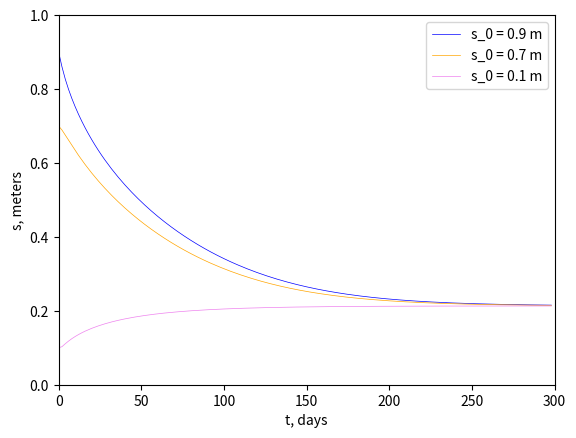

Here is the Python script that generated this plot: (Note: this script raises an exception after producing the figure.)
import numpy as np
import matplotlib.pyplot as plt
from scipy import stats


ts = np.arange(0, 300, 2)

num1 = [0.1, 0.13976901385508492, 0.17303551199861608, 0.20108842700207807, 0.22573572970181435, 0.24794696057216406, 0.2682950423976423, 0.2871458405645768, 0.3047491721798538, 0.321286159149928, 0.3368949416656749, 0.35168511929049917, 0.3657461796010838, 0.37915265896941597, 0.3919674887632998, 0.4042443047301642, 0.41602913854412177, 0.42736171927448646, 0.4382765103856624, 0.44880355396241, 0.458969165967883, 0.46879651168076913, 0.4783060828559594, 0.48751609371839943, 0.49644280989129214, 0.5051008220542074, 0.5135032743245675, 0.5216620555182963, 0.5295879600433594, 0.5372908239680665, 0.5447796407118494, 0.5520626599089207, 0.5591474723386453, 0.5660410833379262, 0.5727499764857858, 0.5792801691585339, 0.5856372611831374, 0.5918264776803651, 0.5978527068527589, 0.603720533488864, 0.609434268815765, 0.6149979770999296, 0.6204154994518213, 0.6256904752281602, 0.6308263612673544, 0.6358264492159832, 0.6406938812398117, 0.6454316642040552, 0.6500426825369876, 0.6545297099010031, 0.658895419796239, 0.6631423951874148, 0.6672731372585784, 0.6712900733381647, 0.6751955641322376, 0.6789919102437033, 0.6826813580832904, 0.6862661052031428, 0.6897483050997267, 0.6931300715196494, 0.6964134822981034, 0.6996005827752214, 0.7026933888068063, 0.7056938893956523, 0.7086040489862588, 0.7114258094305588, 0.7141610916264779, 0.7168117969046826, 0.719379808155953, 0.7218669906801249, 0.7242751928522594, 0.7266062465586011, 0.7288619674615819, 0.7310441551019125, 0.7331545928201116, 0.7351950475816983, 0.7371672696624986, 0.7390729922383569, 0.7409139308834024, 0.7426917830000137, 0.7444082271974528, 0.746064922603283, 0.747663508165106, 0.7492056019134347, 0.7506928002243083, 0.7521266770748072, 0.753508783315889, 0.7548406459490444, 0.7561237674294432, 0.7573596250269874, 0.7585496701691792, 0.7596953278818735, 0.760797996242145, 0.761859045889891, 0.76287981959185, 0.7638616318653048, 0.7648057686620546, 0.7657134870659761, 0.7665860151172611, 0.7674245516358578, 0.7682302661304345, 0.7690042987480471, 0.7697477602876011, 0.7704617322543659, 0.7711472669933446, 0.7718053878140934, 0.7724370892023757, 0.7730433370841591, 0.7736250691005577, 0.7741831949071958, 0.7747185965807983, 0.7752321289563925, 0.7757246200637542, 0.7761968715831692, 0.7766496592920511, 0.7770837335598271, 0.7774998198601213, 0.7778986192773828, 0.7782808090422304, 0.7786470430816229, 0.778997952559693, 0.7793341464576742, 0.7796562121039845, 0.7799647157852577, 0.7802602032729468, 0.7805432004208771, 0.7808142137172662, 0.7810737308447565, 0.7813222212459185, 0.7815601366741403, 0.7817879117500752, 0.7820059644792319, 0.7822146968093897, 0.7824144951371118, 0.7826057308283835, 0.7827887607189203, 0.7829639276133628, 0.7831315607649685, 0.7832919763474756, 0.7834454779125933, 0.7835923568498568, 0.7837328928287692, 0.78386735419338, 0.7839959984223835, 0.7841190724959758, 0.7842368132972543, 0.7843494479997946, 0.7844571944289156, 0.784560261434834, 0.7846588492049682]
num2 = [0.3, 0.31086007685274725, 0.3246213285498654, 0.3387123899797249, 0.35262104725348864, 0.36617132355408866, 0.37928813367423686, 0.3919436876456339, 0.40413648094535476, 0.4158796228316096, 0.4271936479466079, 0.4381021193333864, 0.4486290599050703, 0.45879755994061944, 0.4686291117601123, 0.47814337139379537, 0.48735815462093485, 0.4962895493390649, 0.5049520757988993, 0.5133588574731852, 0.5215217842611247, 0.5294516602148465, 0.5371583336954978, 0.5446508105893848, 0.5519373522174746, 0.5590255600064653, 0.5659224488543548, 0.5726345109241515, 0.5791677712822758, 0.58552783665826, 0.5917199383611457, 0.5977489701599895, 0.6036195218837125, 0.6093359092962658, 0.6149022007559122, 0.620322241076766, 0.6255996729659203, 0.630737956283768, 0.6357403854253175, 0.6406101050359542, 0.6453501242297288, 0.6499633294627113, 0.6544524962399334, 0.6588202997259709, 0.6630693243796917, 0.6672020727353244, 0.6712209733602649, 0.675128388061443, 0.6789266184327538, 0.6826179117843795, 0.6862044664741632, 0.6896884367368818, 0.6930719369729378, 0.6963570456140111, 0.6995458085369595, 0.702640242088506, 0.7056423357261574, 0.7085540543057239, 0.7113773400471199, 0.7141141142041065, 0.7167662784516067, 0.7193357159847585, 0.7218242924033426, 0.724233856373879, 0.7265662400623815, 0.72882325942669, 0.7310067142741621, 0.7331183882333787, 0.7351600485581055, 0.737133445823456, 0.7390403135018712, 0.7408823674792366, 0.7426613054893056, 0.7443788064583945, 0.7460365298719511, 0.7476361150254635, 0.749179180335247, 0.7506673225537683, 0.7521021160555673, 0.7534851121023562, 0.7548178381154652, 0.7561017969924245, 0.7573384664354035, 0.7585292983319697, 0.7596757181723756, 0.760779124505578, 0.7618408884564123, 0.7628623532879208, 0.7638448340119018, 0.7647896170782836, 0.7656979600702004, 0.7665710915445113, 0.767410210827267, 0.7682164879343945, 0.7689910635297562, 0.7697350489287048, 0.7704495261478306, 0.771135548026013, 0.7717941383821593, 0.7724262922161867, 0.7730329759397223, 0.7736151276716074, 0.7741736575735335, 0.774709448179794, 0.7752233548111715, 0.7757162059656643, 0.7761888037682154, 0.7766419244490338, 0.7770763188193099, 0.7774927127873043, 0.7778918078491383, 0.7782742816340604, 0.7786407884857576, 0.7789919599677299, 0.779328405431012, 0.7796507125847418, 0.7799594480686791, 0.7802551580185705, 0.7805383686284697, 0.7808095867150563, 0.7810693002780366, 0.7813179790816378, 0.7815560751836015, 0.7817840234903205, 0.7820022423063469, 0.7822111338469793, 0.7824110847764493, 0.782602466717563, 0.7827856367494421, 0.7829609379262098, 0.783128699730315, 0.7832892385604088, 0.7834428581870435, 0.7835898502052087, 0.7837304944768444, 0.7838650595585582, 0.783993803094789, 0.7841169722515002, 0.7842348040902113, 0.7843475259524749, 0.7844553558274245, 0.784558502710791, 0.7846571669318975, 0.7847515405338328, 0.7848418075568099, 0.7849281443534732, 0.7850107199116675, 0.785089696116772, 0.7851652280664895, 0.7852374643296229]
num3 = [0.9, 0.8970704554326256, 0.8891905237279393, 0.8818742602524859, 0.8753615038136039, 0.8695350719240197, 0.8642791100906039, 0.8595038740212522, 0.8551400231269478, 0.8511328383676796, 0.8474382429759176, 0.8440201031239919, 0.8408483505517172, 0.8378976414884362, 0.8351463757208369, 0.8325759639507676, 0.8301702707285178, 0.8279151839010407, 0.8257982771446851, 0.823808542022126, 0.8219361727879202, 0.8201723917402988, 0.8185093061100831, 0.8169397897920991, 0.8154573848117755, 0.8140562186199178, 0.8127309342232583, 0.8114766307450832, 0.8102888126047854, 0.809163345813338, 0.8080964201532801, 0.807084516381948, 0.8061243775776427, 0.8052129840305008, 0.8043475311828716, 0.803525410133895, 0.8027441903472824, 0.8020016042916539, 0.8012955337412689, 0.800623997504033, 0.7999851404307251, 0.7993772235240905, 0.7987986149799853, 0.7982477821370463, 0.7977232841430397, 0.7972237653065509, 0.796747949034133, 0.7962946323280475, 0.795862680708424, 0.7954510236171453, 0.7950586501490634, 0.7946846051524437, 0.7943279856614659, 0.7939879375693875, 0.7936636525761257, 0.7933543653588886, 0.7930593509486696, 0.7927779223121998, 0.7925094281006726, 0.7922532505510472, 0.7920088035286313, 0.7917755307248134, 0.7915529039629442, 0.7913404216033108, 0.791137607060632, 0.7909440074528679, 0.7907591922732424, 0.7905827522047404, 0.7904142979531958, 0.7902534591945234, 0.7900998835941471, 0.789953235809782, 0.7898131966607429, 0.789679462256324, 0.789551743212165, 0.7894297639354034, 0.7893132618864083, 0.7892019869580262, 0.7890957008217601, 0.788994176350093, 0.7888971970770724, 0.7888045566394073, 0.7887160582987438, 0.7886315144702265, 0.7885507462837616, 0.7884735831392421, 0.7883998623175321, 0.7883294286073068, 0.7882621339415605, 0.7881978370512752, 0.788136403147687, 0.7880777036113653, 0.788021615696922, 0.7879680222539763, 0.7879168114854898, 0.7878678766784553, 0.7878211159597797, 0.7877764320717987, 0.7877337321903973, 0.7876929276721092, 0.7876539338826429, 0.7876166700144782, 0.787581058909514, 0.7875470268834742, 0.7875145035606531, 0.7874834217535339, 0.787453717275281, 0.7874253288317679, 0.7873981978721737, 0.7873722684809793, 0.787347487244781, 0.7873238031403709, 0.7873011674205544, 0.7872795335323459, 0.7872588569941477, 0.7872390953172985, 0.7872202078994036, 0.7872021559544701, 0.787184902436123, 0.7871684119424784, 0.7871526506489963, 0.7871375862367518, 0.7871231878216775, 0.7871094258976842, 0.787096272264033, 0.787083699997863, 0.7870716833584308, 0.7870601977365872, 0.787049219628519, 0.7870387265808996, 0.7870286971258144, 0.7870191107500865, 0.7870099478523426, 0.7870011896999629, 0.786992818391648, 0.7869848168245027, 0.7869771686430407, 0.7869698582251313, 0.7869628706368982, 0.7869561916067618, 0.7869498074955111, 0.7869437052714461, 0.7869378724802732, 0.7869322972131146, 0.7869269680888428, 0.7869218742307176, 0.7869170052531345, 0.7869123512171651, 0.7869079026175395, 0.7869036503925171]

for i in range(150):
    num1[i] = 1.0 - num1[i]
    num2[i] = 1.0 - num2[i]
    num3[i] = 1.0 - num3[i]

# m, b, *_ = stats.linregress(ts, num)

plt.plot(ts, num1, 'blue', lw=0.5, label="s_0 = 0.9 m")
plt.plot(ts, num2, 'orange', lw=0.5, label="s_0 = 0.7 m")
plt.plot(ts, num3, 'violet', lw=0.5, label="s_0 = 0.1 m")

plt.legend()
plt.ylim(0.0, 1.0)
plt.xlim(0, 300)
plt.ylabel('s, meters')
plt.xlabel('t, days')
plt.savefig('../../graphs/comparison/two_phase/1d_comp.png')
